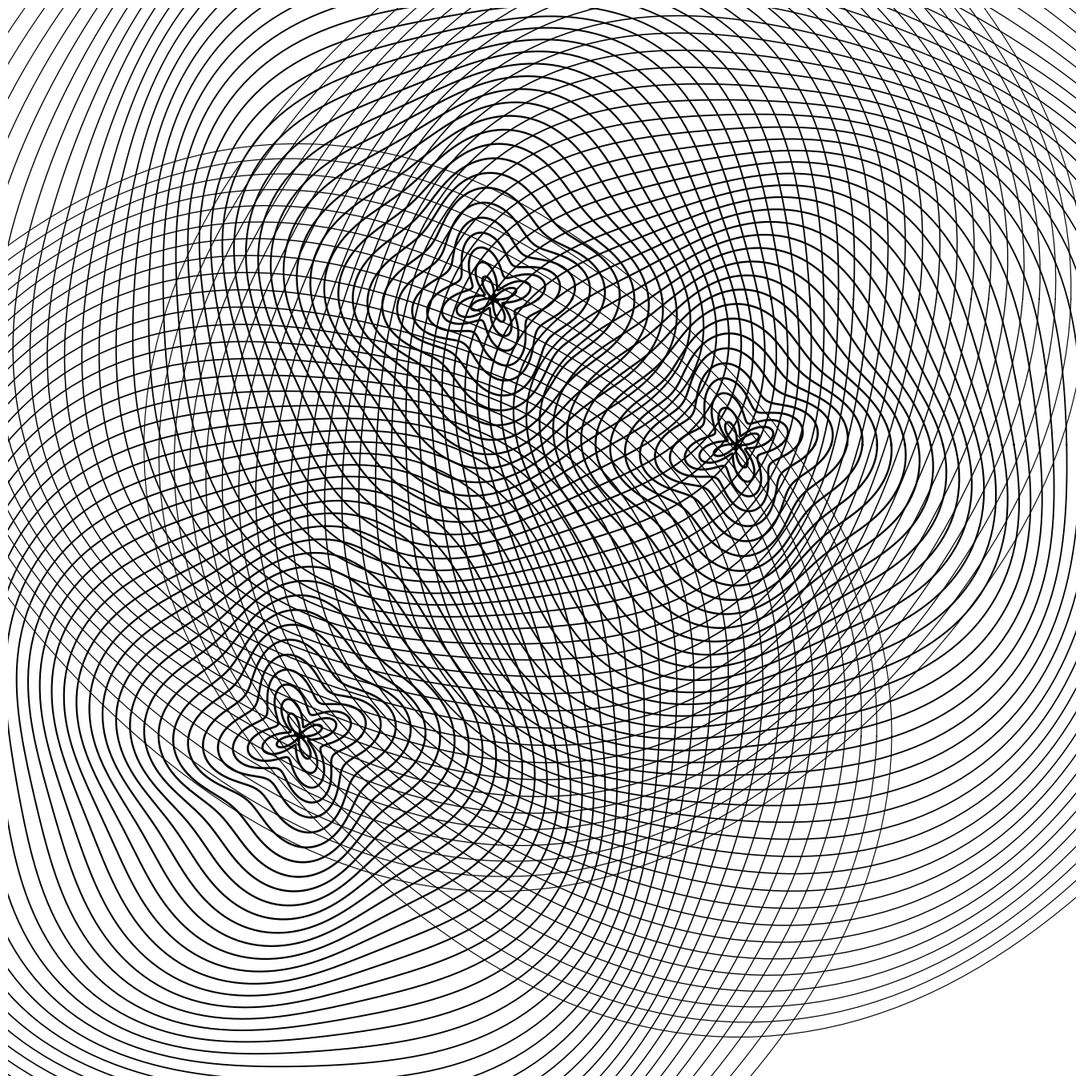

Python code for this plot:
import numpy as np
import matplotlib.pyplot as plt
from pathlib import Path

SIZE = 4000
DPI = 300
SEED = 42

PNG_DIR = Path("output/png")
SVG_DIR = Path("output/svg")
PNG_DIR.mkdir(parents=True, exist_ok=True)
SVG_DIR.mkdir(parents=True, exist_ok=True)

np.random.seed(SEED)


def setup_ax():
    fig, ax = plt.subplots(figsize=(SIZE/DPI, SIZE/DPI), dpi=DPI)
    fig.subplots_adjust(left=0, right=1, top=1, bottom=0)
    ax.set_facecolor("white")
    ax.set_xlim(-5, 105)
    ax.set_ylim(-5, 105)
    ax.set_aspect("equal")
    ax.axis("off")
    return fig, ax


def save(fig, name):
    png_path = PNG_DIR / f"{name}.png"
    svg_path = SVG_DIR / f"{name}.svg"
    fig.savefig(png_path, dpi=DPI, pad_inches=0, facecolor="white")
    fig.savefig(svg_path, format="svg", pad_inches=0, facecolor="white")
    plt.close(fig)
    print(f"Tersimpan: {png_path} | {svg_path}")


def multi_peak_topographic():
    fig, ax = setup_ax()
    peaks = [(25, 30), (70, 60), (45, 75)]
    n_rings = 40
    for peak_x, peak_y in peaks:
        for i in range(n_rings):
            r = 1 + i * 1.5
            theta = np.linspace(0, 2 * np.pi, 200)
            noise = 1.5 * np.sin(4 * theta + i * 0.2)
            x = peak_x + (r + noise) * np.cos(theta)
            y = peak_y + (r + noise) * np.sin(theta)
            lw = 0.8 + 1.2 * (1 - i / n_rings)
            ax.plot(x, y, color="black", linewidth=lw)
    save(fig, "multi_peak_topographic")


if __name__ == "__main__":
    multi_peak_topographic()
